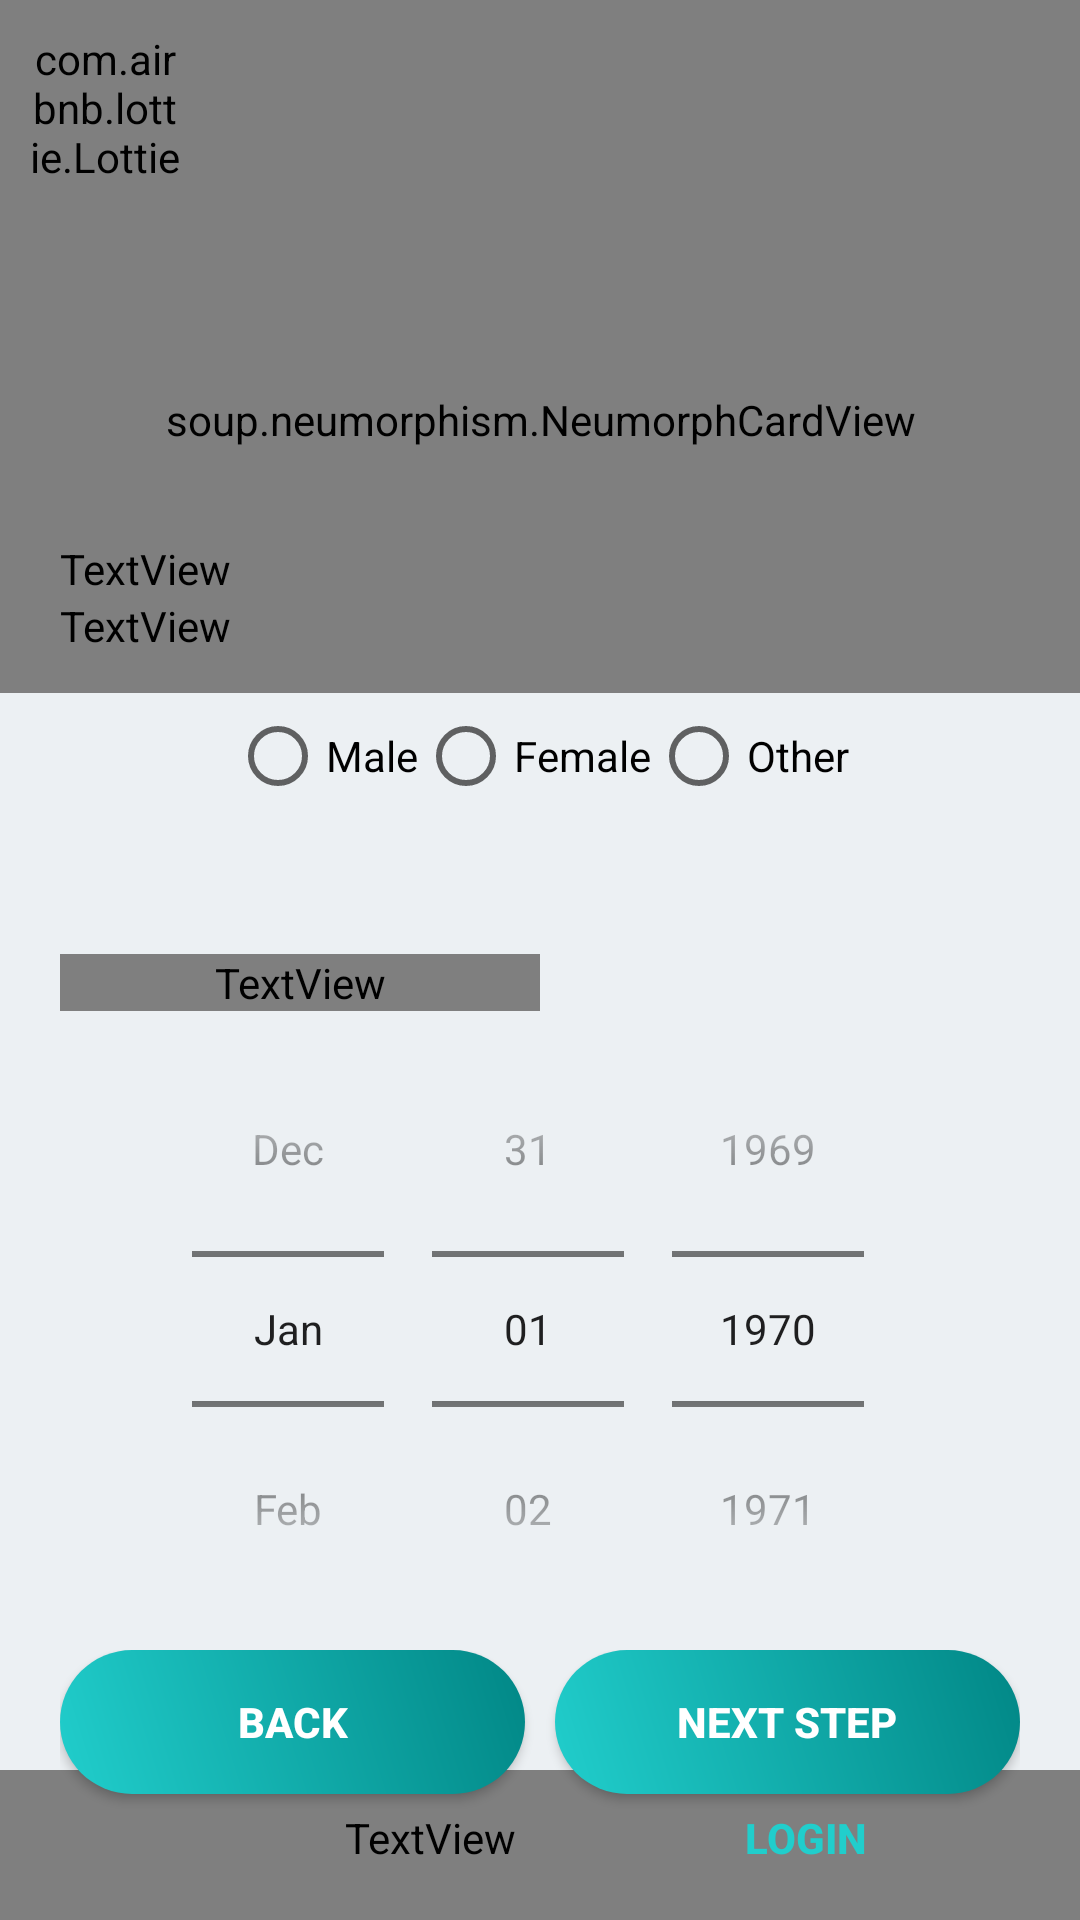

The Android layout XML behind this screen, and the referenced resources:
<!-- AndroidManifest.xml: application theme Theme.Jobby_Oficial -->
<!-- res/layout/activity_register_step_two.xml -->
<?xml version="1.0" encoding="utf-8"?>
<androidx.constraintlayout.widget.ConstraintLayout xmlns:android="http://schemas.android.com/apk/res/android"
    xmlns:app="http://schemas.android.com/apk/res-auto"
    xmlns:tools="http://schemas.android.com/tools"
    android:layout_width="match_parent"
    android:layout_height="match_parent"
    tools:context=".View.RegisterStepTwoActivity"
    android:orientation="vertical"
    android:background="@color/light_background">

    <com.airbnb.lottie.LottieAnimationView
        android:layout_width="match_parent"
        android:layout_height="231dp"
        app:layout_constraintStart_toStartOf="parent"
        app:layout_constraintTop_toTopOf="parent"
        app:lottie_autoPlay="true"
        app:lottie_loop="true"
        app:lottie_rawRes="@raw/animation_09"
        app:lottie_speed="2"/>

    <com.airbnb.lottie.LottieAnimationView
        android:layout_width="match_parent"
        android:layout_height="231dp"
        android:layout_marginTop="590dp"
        app:lottie_rawRes="@raw/animation_08"
        app:lottie_autoPlay="true"
        app:lottie_loop="true"
        app:layout_constraintStart_toStartOf="parent"
        app:layout_constraintTop_toTopOf="parent" />

    <com.airbnb.lottie.LottieAnimationView
        android:id="@+id/lav_back_register"
        android:layout_width="50dp"
        android:layout_height="50dp"
        android:layout_marginStart="10dp"
        android:layout_marginTop="10dp"
        app:layout_constraintStart_toStartOf="parent"
        app:layout_constraintTop_toTopOf="parent"
        app:lottie_autoPlay="true"
        app:lottie_loop="true"
        app:lottie_rawRes="@raw/animation_10" />

    <LinearLayout
        android:layout_width="match_parent"
        android:layout_height="wrap_content"
        android:orientation="vertical"
        android:padding="20dp"
        app:layout_constraintStart_toStartOf="parent"
        app:layout_constraintTop_toTopOf="parent">

        <soup.neumorphism.NeumorphCardView
            android:layout_width="match_parent"
            android:layout_height="80dp"
            android:layout_marginTop="80dp"
            android:layout_gravity="center"
            app:neumorph_shapeType="flat">

            <TextView
                android:layout_width="match_parent"
                android:layout_height="match_parent"
                android:layout_marginStart="10dp"
                android:layout_marginEnd="10dp"
                android:fontFamily="@font/bungee"
                android:text="Register"
                android:textAlignment="center"
                android:textColor="@color/texts"
                android:textStyle="bold"
                android:textSize="40dp"
                android:layout_gravity="center"
                android:layout_marginTop="-15dp"/>

        </soup.neumorphism.NeumorphCardView>

        <TextView
            android:id="@+id/tv_welcome_login"
            android:layout_width="wrap_content"
            android:layout_height="wrap_content"
            android:fontFamily="@font/bungee"
            android:text="Create Account"
            android:textColor="@color/texts"
            android:textSize="40sp"
            android:layout_marginTop="0dp"
            app:layout_constraintStart_toStartOf="parent"
            app:layout_constraintTop_toBottomOf="@+id/tv_login"/>

        <LinearLayout
            android:layout_width="match_parent"
            android:layout_height="wrap_content"
            android:orientation="vertical"
            app:layout_constraintEnd_toEndOf="parent"
            app:layout_constraintStart_toStartOf="parent"
            app:layout_constraintTop_toBottomOf="@+id/tv_singin_login">

            <LinearLayout
                android:layout_width="match_parent"
                android:layout_height="wrap_content">

                <TextView
                    android:layout_width="wrap_content"
                    android:layout_height="wrap_content"
                    android:text="Choose Gender"
                    android:textColor="@color/texts"
                    android:textSize="18dp"/>

                <TextView
                    android:id="@+id/tv_gender_register"
                    android:layout_width="0dp"
                    android:layout_height="wrap_content"
                    android:layout_weight="1"
                    android:textColor="@color/red"
                    android:gravity="right"/>

            </LinearLayout>

            <RadioGroup
                android:id="@+id/rg_gender_register"
                android:layout_width="wrap_content"
                android:layout_height="match_parent"
                android:orientation="horizontal"
                android:layout_gravity="center"
                android:layout_marginTop="10dp">

                <RadioButton
                    android:id="@+id/rb_male_register"
                    android:layout_width="wrap_content"
                    android:layout_height="wrap_content"
                    android:text="Male" />

                <RadioButton
                    android:id="@+id/rb_female_register"
                    android:layout_width="wrap_content"
                    android:layout_height="wrap_content"
                    android:text="Female" />

                <RadioButton
                    android:id="@+id/rb_other_register"
                    android:layout_width="wrap_content"
                    android:layout_height="wrap_content"
                    android:text="Other" />

            </RadioGroup>

            <View
                android:layout_width="match_parent"
                android:layout_height="2dp"
                android:background="@color/texts"
                android:layout_marginTop="20dp"
                android:layout_marginBottom="20dp"/>

            <LinearLayout
                android:layout_width="match_parent"
                android:layout_height="wrap_content">

                <TextView
                    android:layout_width="0dp"
                    android:layout_height="wrap_content"
                    android:layout_weight="1"
                    android:text="Select Your Age"
                    android:textColor="@color/texts"
                    android:textSize="18dp"/>

                <TextView
                    android:id="@+id/tv_age_register"
                    android:layout_width="0dp"
                    android:layout_height="wrap_content"
                    android:layout_weight="1"
                    android:textColor="@color/red"
                    android:gravity="right"/>

            </LinearLayout>

            <DatePicker
                android:id="@+id/dp_age_register"
                android:layout_width="match_parent"
                android:layout_height="wrap_content"
                android:calendarViewShown="false"
                android:datePickerMode="spinner"
                android:spinnersShown="true" />

            <LinearLayout
                android:layout_width="match_parent"
                android:layout_height="wrap_content"
                android:layout_marginTop="1dp">

                <androidx.appcompat.widget.AppCompatButton
                    android:id="@+id/btn_back_step2"
                    android:layout_width="0dp"
                    android:layout_height="wrap_content"
                    android:layout_weight="1"
                    android:layout_marginBottom="5dp"
                    android:layout_marginRight="5dp"
                    android:background="@drawable/ripple_effect"
                    android:text="Back"
                    android:textColor="@color/white"
                    android:textStyle="bold"/>

                <androidx.appcompat.widget.AppCompatButton
                    android:id="@+id/btn_next_step2"
                    android:layout_width="0dp"
                    android:layout_height="wrap_content"
                    android:layout_weight="1"
                    android:layout_marginBottom="5dp"
                    android:layout_marginLeft="5dp"
                    android:background="@drawable/ripple_effect"
                    android:text="Next Step"
                    android:textColor="@color/white"
                    android:textStyle="bold"/>

            </LinearLayout>

            <LinearLayout
                android:layout_width="match_parent"
                android:layout_height="wrap_content">

                <TextView
                    android:layout_width="0dp"
                    android:layout_height="match_parent"
                    android:layout_marginLeft="40dp"
                    android:layout_weight="2"
                    android:elevation="0dp"
                    android:fontFamily="sans-serif-medium"
                    android:gravity="center"
                    android:text="Already have an account?"
                    android:textAlignment="center"
                    android:textColor="@color/texts"
                    android:textSize="17dp" />

                <Button
                    android:id="@+id/btn_go_to_login"
                    android:layout_width="0dp"
                    android:layout_height="wrap_content"
                    android:layout_marginRight="30dp"
                    android:layout_weight="1"
                    android:background="#00000000"
                    android:backgroundTint="#00000000"
                    android:elevation="0dp"
                    android:gravity="center"
                    android:text="Login"
                    android:textColor="@color/splash_screen_background"
                    android:textStyle="bold" />

            </LinearLayout>

        </LinearLayout>

    </LinearLayout>

</androidx.constraintlayout.widget.ConstraintLayout>
<!-- resources referenced by this layout -->
<resources>
  <color name="light_background">#ecf0f3</color>
  <color name="red">#e74c3c</color>
  <color name="splash_screen_background">#21CECC</color>
  <color name="texts">#FFFFFFFF</color>
  <color name="white">#FFFFFFFF</color>
  <!-- drawable ripple_effect (drawable) -->
  <?xml version="1.0" encoding="utf-8"?>
  <ripple xmlns:android="http://schemas.android.com/apk/res/android"
      android:color="@color/teal_200">
      <item>
          <shape android:shape="rectangle">
              <gradient android:angle="45"
                  android:startColor="#21CECC"
                  android:endColor="#FF018786"/>
              <corners android:radius="100dp"/>
          </shape>
      </item>
  </ripple>
  <style name="Theme.Jobby_Oficial" parent="Theme.MaterialComponents.DayNight.NoActionBar">
          <item name="android:windowNoTitle">true</item>
          <item name="android:windowFullscreen">true</item>
          
          <item name="colorPrimary">@color/purple_500</item>
          <item name="colorPrimaryVariant">@color/purple_700</item>
          <item name="colorOnPrimary">@color/white</item>
          
          <item name="colorSecondary">@color/teal_200</item>
          <item name="colorSecondaryVariant">@color/teal_700</item>
          <item name="colorOnSecondary">@color/black</item>
          
          <item name="android:statusBarColor" tools:targetApi="l">?attr/colorPrimaryVariant</item>
          
      </style>
  <color name="teal_200">#FF03DAC5</color>
  <color name="purple_500">#FF6200EE</color>
  <color name="purple_700">#FF3700B3</color>
  <color name="teal_700">#FF018786</color>
  <color name="black">#FF000000</color>
</resources>
